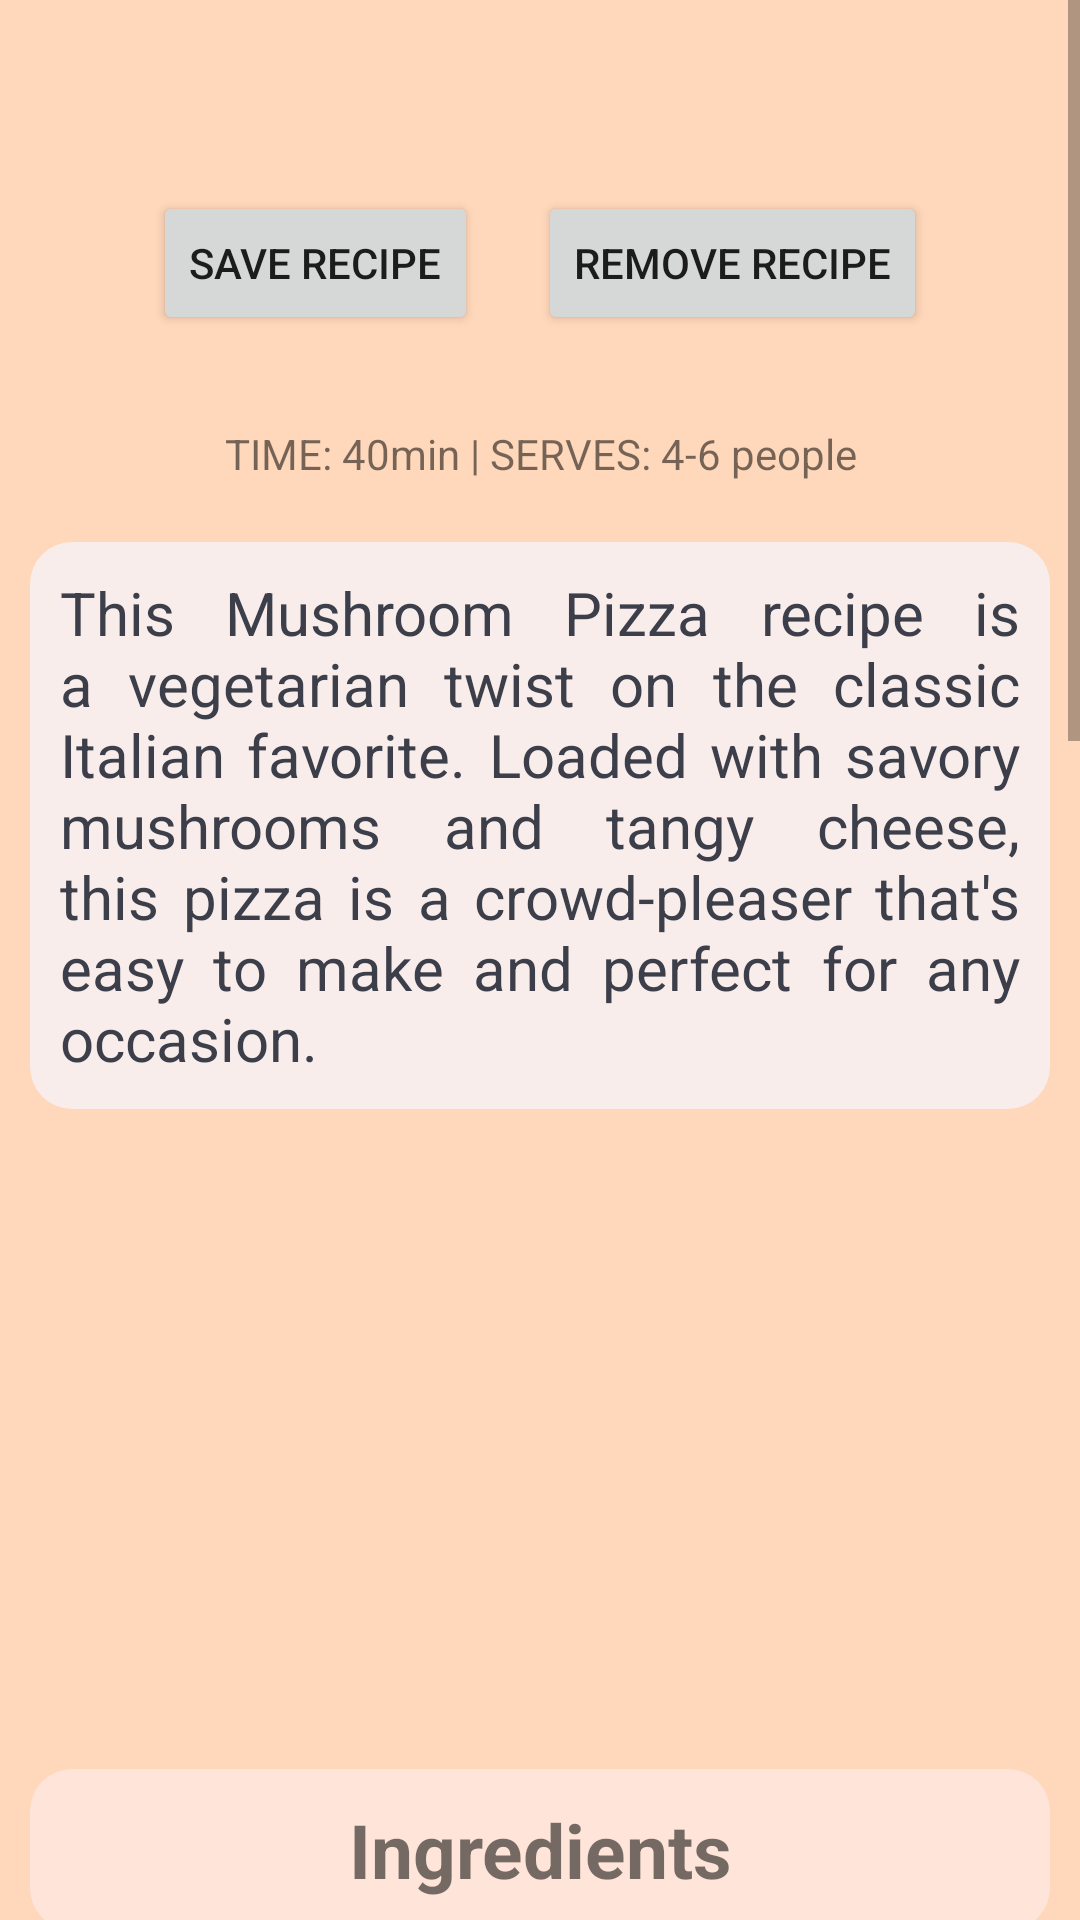

Produce the Android XML layout that renders to this screen, including the resource entries it uses.
<!-- AndroidManifest.xml: application theme Theme.PersonalCookbookApp -->
<!-- res/layout/fragment_mushroompizza.xml -->
<?xml version="1.0" encoding="utf-8"?>
<FrameLayout xmlns:android="http://schemas.android.com/apk/res/android"
    xmlns:tools="http://schemas.android.com/tools"
    android:layout_width="match_parent"
    android:layout_height="match_parent"
    tools:context=".Fragments.MushroompizzaFragment"
    android:id="@+id/fragment_container"
    android:background="@color/apricot">

    <ScrollView
        android:layout_width="match_parent"
        android:layout_height="match_parent">

        <RelativeLayout
            android:layout_width="wrap_content"
            android:layout_height="wrap_content">

            <TextView
                android:layout_width="match_parent"
                android:layout_height="wrap_content"
                android:id="@+id/title_text"
                android:backgroundTint="@color/apricot"
                android:textStyle="italic"
                android:textSize="25sp"
                android:paddingStart="10dp"
                android:layout_marginTop="10dp"
                android:paddingEnd="10dp"
                android:textAlignment="center"
                android:layout_marginBottom="10dp" />

            <LinearLayout
                android:layout_width="match_parent"
                android:layout_height="match_parent"
                android:id="@+id/linear_layout"
                android:layout_below="@+id/title_text"
                android:gravity="center_horizontal">

                <Button
                    android:layout_width="wrap_content"
                    android:layout_height="wrap_content"
                    android:text="save recipe"
                    android:id="@+id/save_recipe"
                    android:layout_margin="10dp" />

                <Button
                    android:layout_width="wrap_content"
                    android:layout_height="wrap_content"
                    android:text="remove recipe"
                    android:id="@+id/remove_recipe"
                    android:layout_margin="10dp"/>

            </LinearLayout>

            <TextView
                android:layout_width="match_parent"
                android:layout_height="wrap_content"
                android:id="@+id/mushroom_pizza_recipe_duration"
                android:padding="10dp"
                android:layout_marginBottom="10dp"
                android:layout_below="@+id/linear_layout"
                android:layout_marginTop="10dp"
                android:text="TIME: 40min | SERVES: 4-6 people"
                android:textAlignment="center"/>

            <TextView
                android:layout_width="match_parent"
                android:layout_height="wrap_content"
                android:id="@+id/mushroom_pizza_recipe_intro"
                android:text="@string/mushroom_pizza_recipe_intro"
                android:padding="10dp"
                android:justificationMode="inter_word"
                android:layout_marginBottom="10dp"
                android:textColor="@color/dark_gray"
                android:textSize="20sp"
                android:layout_below="@+id/mushroom_pizza_recipe_duration"
                android:background="@drawable/rounded_textview"
                android:layout_marginStart="10dp"
                android:layout_marginEnd="10dp" />

            <ImageView
                android:layout_width="300dp"
                android:layout_height="200dp"
                android:id="@+id/mushroom_pizza_image"
                android:src="@drawable/mushroom_pizza_image"
                android:layout_marginStart="10dp"
                android:layout_marginEnd="10dp"
                android:layout_marginBottom="10dp"
                android:contentDescription="@string/mushroom_pizza_image"
                android:background="@drawable/rounded_imageview"
                android:layout_below="@+id/mushroom_pizza_recipe_intro"
                android:layout_centerHorizontal="true"/>

            <TextView
                android:id="@+id/ingredients_textview"
                android:layout_width="match_parent"
                android:layout_height="wrap_content"
                android:padding="10dp"
                android:textAlignment="center"
                android:background="@drawable/rounded_textview_2"
                android:layout_marginStart="10dp"
                android:layout_marginEnd="10dp"
                android:text="Ingredients"
                android:textStyle="bold"
                android:textSize="25sp"
                android:layout_below="@+id/mushroom_pizza_image"
                android:layout_marginBottom="10dp"/>

            <TextView
                android:layout_width="wrap_content"
                android:layout_height="wrap_content"
                android:layout_centerInParent="true"
                android:padding="10dp"
                android:id="@+id/mushroom_pizza_ingredients"
                android:layout_below="@+id/ingredients_textview"
                android:text="@string/mushroom_pizza_ingredients"
                android:textSize="20sp"
                android:layout_marginBottom="10dp"
                android:layout_marginStart="10dp"
                android:layout_marginEnd="10dp"
                android:background="@drawable/rounded_textview"/>

            <TextView
                android:id="@+id/instructions_textview"
                android:layout_width="match_parent"
                android:layout_height="wrap_content"
                android:padding="10dp"
                android:text="Instructions"
                android:textAlignment="center"
                android:layout_marginStart="10dp"
                android:layout_marginEnd="10dp"
                android:background="@drawable/rounded_textview_2"
                android:textStyle="bold"
                android:textSize="25sp"
                android:layout_below="@+id/mushroom_pizza_ingredients"
                android:layout_marginBottom="10dp"/>

            <TextView
                android:layout_width="match_parent"
                android:layout_height="wrap_content"
                android:padding="10dp"
                android:id="@+id/mushroom_pizza_instructions"
                android:layout_below="@+id/instructions_textview"
                android:text="@string/mushroom_pizza_instructions"
                android:layout_marginBottom="10dp"
                android:textSize="20sp"
                android:background="@drawable/rounded_textview"
                android:layout_marginStart="10dp"
                android:layout_marginEnd="10dp" />

        </RelativeLayout>

    </ScrollView>

</FrameLayout>
<!-- resources referenced by this layout -->
<resources>
  <color name="apricot">#ffd7ba</color>
  <color name="dark_gray">#3C3F4A</color>
  <!-- drawable rounded_textview (drawable) -->
  <?xml version="1.0" encoding="utf-8"?>
  <shape xmlns:android="http://schemas.android.com/apk/res/android"
      android:shape="rectangle">
      <corners android:radius="14dp" />
      <solid android:color="@color/seashell" />
  </shape>
  <!-- drawable rounded_textview_2 (drawable) -->
  <?xml version="1.0" encoding="utf-8"?>
  <shape xmlns:android="http://schemas.android.com/apk/res/android"
      android:shape="rectangle">
      <corners android:radius="14dp" />
      <solid android:color="@color/champagne_pink" />
  </shape>
  <string name="mushroom_pizza_image">mushroom pizza image</string>
  <string name="mushroom_pizza_ingredients">•1 pound pizza dough\n• ½ cup pizza sauce\n• ½ pound mushrooms, sliced\n• 2 cups shredded mozzarella cheese\n• 2 tablespoons olive oil\n• 1 tablespoon dried oregano\n• Salt and pepper to taste</string>
  <string name="mushroom_pizza_instructions">1. Preheat the oven to 425°F (220°C). Grease a large pizza pan or baking sheet.\n\n2. Roll out the pizza dough on a floured surface and transfer it to the prepared pan or sheet.\n\n3. Spread the pizza sauce over the dough, leaving a ½ inch border around the edges.\n\n4. Arrange the sliced mushrooms over the sauce and sprinkle the shredded mozzarella cheese on top.\n\n5. Drizzle the pizza with olive oil and sprinkle with oregano, salt, and pepper to taste.\n\n6. Bake the pizza in the preheated oven for 12–15 minutes, or until the crust is golden brown and the cheese is melted and bubbly.\n\n7. Remove the pizza from the oven and let it cool for a few minutes before slicing and serving.</string>
  <string name="mushroom_pizza_recipe_intro">This Mushroom Pizza recipe is a vegetarian twist on the classic Italian favorite. Loaded with savory mushrooms and tangy cheese, this pizza is a crowd-pleaser that\'s easy to make and perfect for any occasion.</string>
  <style name="Theme.PersonalCookbookApp" parent="Theme.MaterialComponents.DayNight.DarkActionBar">
          
          <item name="colorPrimary">@color/champagne_pink</item>
          <item name="colorPrimaryVariant">@color/apricot</item>
          <item name="colorOnPrimary">@color/dark_gray</item>
          
          <item name="colorSecondary">@color/pale_dogwood</item>
          <item name="colorSecondaryVariant">@color/melon</item>
          <item name="colorOnSecondary">@color/white</item>
          
          <item name="android:statusBarColor">?attr/colorPrimaryVariant</item>
          
      </style>
  <color name="seashell">#f8edeb</color>
  <color name="champagne_pink">#ffe5d9</color>
  <color name="pale_dogwood">#fcd5ce</color>
  <color name="melon">#fec5bb</color>
  <color name="white">#FFFFFFFF</color>
</resources>
